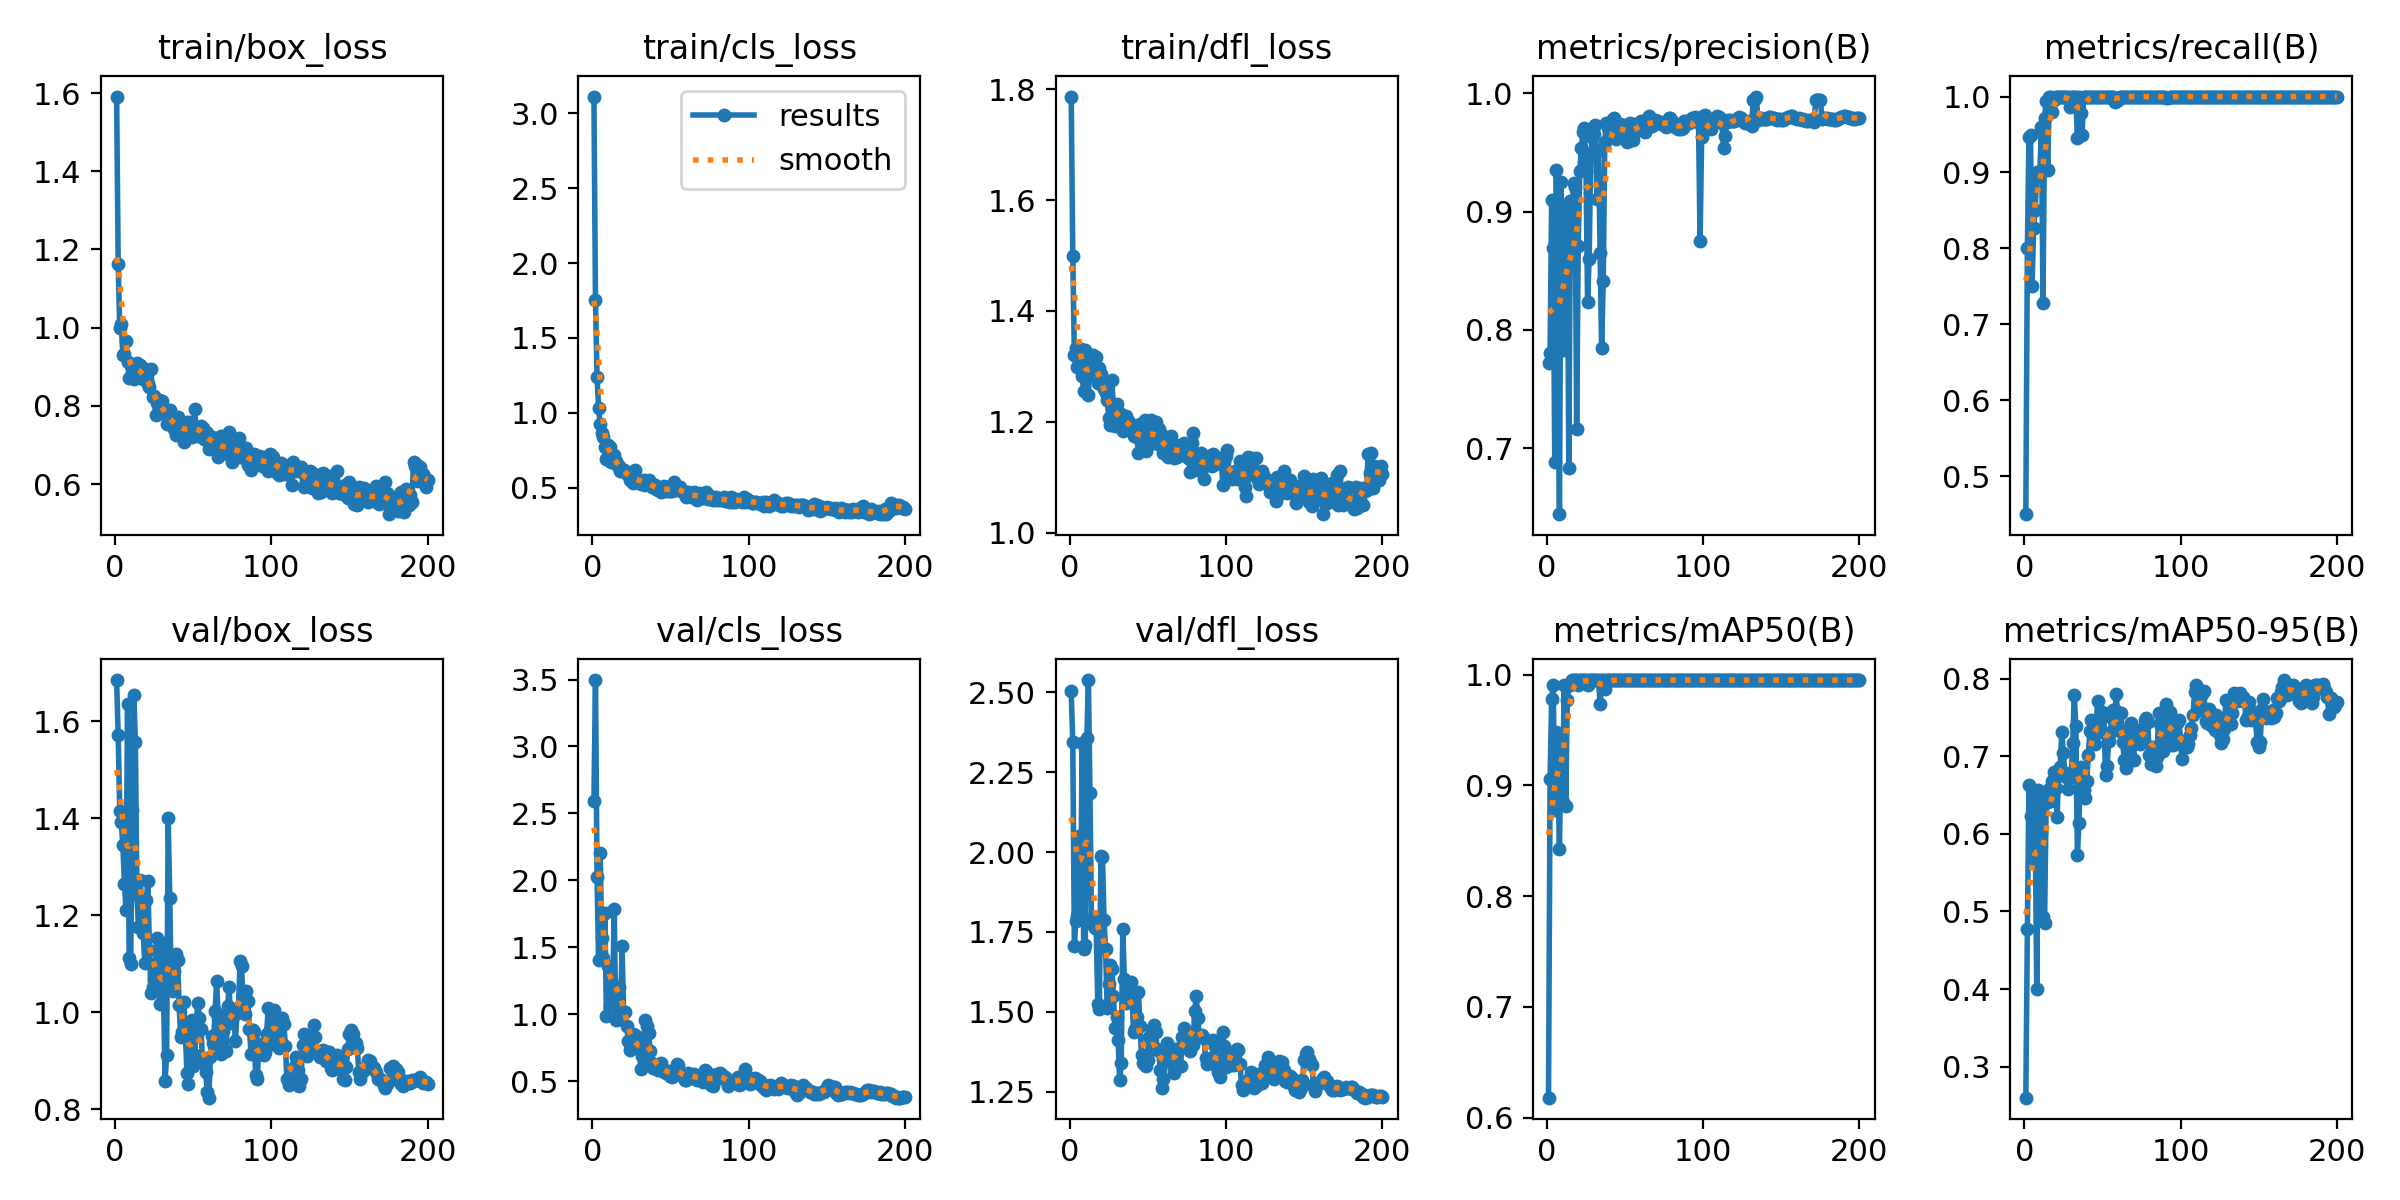

Data behind this chart, as committed beside it:
epoch, train/box_loss, train/cls_loss, train/dfl_loss, metrics/precision(B), metrics/recall(B), metrics/mAP50(B), metrics/mAP50-95(B), val/box_loss, val/cls_loss, val/dfl_loss, lr/pg0, lr/pg1, lr/pg2
1, 1.591, 3.113, 1.787, 0.7723, 0.45, 0.618, 0.26, 1.685, 2.591, 2.503, 8.335e-05, 8.335e-05, 8.335e-05
2, 1.164, 1.752, 1.499, 0.7806, 0.8, 0.9052, 0.478, 1.571, 3.496, 2.344, 0.0001825, 0.0001825, 0.0001825
3, 0.9983, 1.236, 1.32, 0.9097, 0.9464, 0.9783, 0.6636, 1.416, 2.024, 1.707, 0.0002806, 0.0002806, 0.0002806
4, 1.009, 1.033, 1.333, 0.8696, 0.95, 0.9905, 0.6233, 1.392, 1.404, 1.785, 0.0003777, 0.0003777, 0.0003777
5, 0.9298, 0.9233, 1.299, 0.6888, 0.75, 0.8774, 0.5651, 1.344, 2.2, 1.8, 0.0004739, 0.0004739, 0.0004739
6, 0.933, 0.8614, 1.31, 0.9352, 0.8271, 0.9483, 0.6484, 1.265, 1.569, 2.05, 0.000569, 0.000569, 0.000569
7, 0.9657, 0.8381, 1.331, 0.8211, 0.85, 0.9086, 0.6103, 1.212, 1.417, 1.809, 0.0006632, 0.0006632, 0.0006632
8, 0.913, 0.7722, 1.282, 0.6443, 0.9, 0.8421, 0.4003, 1.635, 1.752, 2.343, 0.0007563, 0.0007563, 0.0007563
9, 0.8726, 0.6902, 1.255, 0.9253, 0.8957, 0.9383, 0.6572, 1.112, 0.9861, 1.696, 0.0008485, 0.0008485, 0.0008485
10, 0.9046, 0.7872, 1.33, 0.7834, 0.9, 0.885, 0.636, 1.099, 1.362, 1.708, 0.0009397, 0.0009397, 0.0009397
11, 0.8957, 0.7703, 1.283, 0.8932, 0.9596, 0.9905, 0.6026, 1.417, 1.062, 2.356, 0.00103, 0.00103, 0.00103
12, 0.8696, 0.6685, 1.248, 0.884, 0.7287, 0.8812, 0.4932, 1.655, 1.189, 2.538, 0.001119, 0.001119, 0.001119
13, 0.9045, 0.6974, 1.318, 0.9027, 0.9718, 0.9767, 0.4857, 1.558, 1.152, 2.184, 0.001207, 0.001207, 0.001207
14, 0.9087, 0.7175, 1.296, 0.683, 0.9948, 0.9905, 0.6403, 1.243, 1.782, 1.776, 0.001295, 0.001295, 0.001295
15, 0.8786, 0.6793, 1.321, 0.909, 0.903, 0.9905, 0.6494, 1.175, 0.9537, 1.79, 0.001381, 0.001381, 0.001381
16, 0.905, 0.6542, 1.295, 0.8988, 1, 0.995, 0.6582, 1.274, 1.053, 1.762, 0.001466, 0.001466, 0.001466
17, 0.8924, 0.6412, 1.317, 0.924, 1, 0.995, 0.6426, 1.23, 1.199, 1.762, 0.001535, 0.001535, 0.001535
18, 0.8678, 0.6102, 1.27, 0.9206, 0.9802, 0.995, 0.6676, 1.164, 0.9643, 1.523, 0.001527, 0.001527, 0.001527
19, 0.8955, 0.6199, 1.298, 0.7165, 0.996, 0.995, 0.6803, 1.102, 1.505, 1.508, 0.001519, 0.001519, 0.001519
20, 0.8719, 0.6191, 1.286, 0.8709, 1, 0.9905, 0.6594, 1.232, 1.014, 1.986, 0.00151, 0.00151, 0.00151
21, 0.855, 0.6041, 1.267, 0.934, 1, 0.995, 0.6222, 1.27, 1.013, 1.985, 0.001502, 0.001502, 0.001502
22, 0.8484, 0.5895, 1.26, 0.9537, 1, 0.995, 0.6761, 1.128, 0.9094, 1.786, 0.001494, 0.001494, 0.001494
23, 0.8951, 0.5995, 1.253, 0.9674, 1, 0.995, 0.6868, 1.04, 0.7991, 1.697, 0.001486, 0.001486, 0.001486
24, 0.8234, 0.5504, 1.239, 0.9708, 1, 0.995, 0.7319, 1.052, 0.7319, 1.512, 0.001477, 0.001477, 0.001477
25, 0.8253, 0.5511, 1.207, 0.9341, 1, 0.995, 0.7036, 1.069, 0.7623, 1.587, 0.001469, 0.001469, 0.001469
26, 0.7764, 0.5337, 1.194, 0.8233, 1, 0.9905, 0.6782, 1.102, 0.8499, 1.647, 0.001461, 0.001461, 0.001461
27, 0.8082, 0.6174, 1.275, 0.8602, 1, 0.995, 0.6735, 1.153, 0.8441, 1.633, 0.001453, 0.001453, 0.001453
28, 0.8139, 0.562, 1.226, 0.9492, 1, 0.995, 0.6576, 1.083, 0.784, 1.551, 0.001444, 0.001444, 0.001444
29, 0.7996, 0.5367, 1.192, 0.9629, 0.9869, 0.995, 0.6774, 1.017, 0.8264, 1.451, 0.001436, 0.001436, 0.001436
30, 0.8137, 0.5435, 1.232, 0.9654, 1, 0.995, 0.6737, 1.143, 0.7466, 1.484, 0.001428, 0.001428, 0.001428
31, 0.7943, 0.5252, 1.209, 0.9731, 1, 0.995, 0.7174, 1.048, 0.5932, 1.413, 0.001419, 0.001419, 0.001419
32, 0.7842, 0.5467, 1.202, 0.9105, 1, 0.995, 0.7794, 0.8578, 0.6901, 1.286, 0.001411, 0.001411, 0.001411
33, 0.7531, 0.5499, 1.214, 0.9523, 1, 0.995, 0.7392, 0.9131, 0.68, 1.339, 0.001403, 0.001403, 0.001403
34, 0.767, 0.5149, 1.183, 0.8649, 0.9454, 0.9733, 0.5722, 1.4, 0.9589, 1.758, 0.001395, 0.001395, 0.001395
35, 0.7897, 0.546, 1.204, 0.7844, 1, 0.995, 0.6138, 1.235, 0.9133, 1.602, 0.001386, 0.001386, 0.001386
36, 0.7723, 0.5496, 1.211, 0.8413, 0.9789, 0.995, 0.6857, 1.046, 0.8607, 1.527, 0.001378, 0.001378, 0.001378
37, 0.7525, 0.5238, 1.203, 0.9585, 0.95, 0.9867, 0.6668, 1.044, 0.7259, 1.564, 0.00137, 0.00137, 0.00137
38, 0.7422, 0.5014, 1.2, 0.9749, 1, 0.995, 0.6571, 1.085, 0.6353, 1.567, 0.001362, 0.001362, 0.001362
39, 0.7262, 0.5025, 1.193, 0.9702, 1, 0.995, 0.6467, 1.12, 0.5981, 1.593, 0.001353, 0.001353, 0.001353
40, 0.7721, 0.5187, 1.194, 0.9686, 1, 0.995, 0.6676, 1.109, 0.6121, 1.531, 0.001345, 0.001345, 0.001345
41, 0.7485, 0.4873, 1.175, 0.9665, 1, 0.995, 0.7016, 1.015, 0.6191, 1.436, 0.001337, 0.001337, 0.001337
42, 0.7542, 0.4812, 1.186, 0.978, 1, 0.995, 0.7329, 0.9488, 0.5807, 1.447, 0.001329, 0.001329, 0.001329
43, 0.7373, 0.4868, 1.173, 0.979, 1, 0.995, 0.7462, 0.9599, 0.6266, 1.484, 0.00132, 0.00132, 0.00132
44, 0.7081, 0.4738, 1.144, 0.9612, 1, 0.995, 0.7276, 1.022, 0.6321, 1.563, 0.001312, 0.001312, 0.001312
45, 0.7489, 0.4986, 1.195, 0.9711, 1, 0.995, 0.7164, 0.9589, 0.5847, 1.457, 0.001304, 0.001304, 0.001304
46, 0.7586, 0.5124, 1.192, 0.969, 1, 0.995, 0.7426, 0.875, 0.568, 1.364, 0.001296, 0.001296, 0.001296
47, 0.7241, 0.4759, 1.15, 0.974, 1, 0.995, 0.7708, 0.8534, 0.563, 1.341, 0.001287, 0.001287, 0.001287
48, 0.7589, 0.4847, 1.203, 0.9695, 1, 0.995, 0.7315, 0.9297, 0.5576, 1.334, 0.001279, 0.001279, 0.001279
49, 0.7197, 0.4771, 1.147, 0.9731, 1, 0.995, 0.734, 0.985, 0.5774, 1.331, 0.001271, 0.001271, 0.001271
50, 0.7299, 0.4801, 1.176, 0.9682, 1, 0.995, 0.7565, 0.8903, 0.5369, 1.351, 0.001263, 0.001263, 0.001263
51, 0.7925, 0.4796, 1.186, 0.9589, 1, 0.995, 0.7513, 0.9117, 0.5333, 1.422, 0.001254, 0.001254, 0.001254
52, 0.7336, 0.5376, 1.204, 0.9688, 1, 0.995, 0.6754, 0.984, 0.5588, 1.384, 0.001246, 0.001246, 0.001246
53, 0.7237, 0.4843, 1.162, 0.9749, 1, 0.995, 0.6876, 1.018, 0.581, 1.445, 0.001238, 0.001238, 0.001238
54, 0.7349, 0.4955, 1.161, 0.9674, 1, 0.995, 0.7192, 0.9874, 0.6251, 1.458, 0.00123, 0.00123, 0.00123
55, 0.7491, 0.4985, 1.199, 0.9609, 1, 0.995, 0.7299, 0.9649, 0.6191, 1.436, 0.001221, 0.001221, 0.001221
56, 0.7425, 0.5041, 1.173, 0.9667, 1, 0.995, 0.749, 0.9009, 0.5654, 1.383, 0.001213, 0.001213, 0.001213
57, 0.7157, 0.4741, 1.188, 0.9703, 1, 0.995, 0.7591, 0.8934, 0.5462, 1.377, 0.001205, 0.001205, 0.001205
58, 0.7327, 0.4697, 1.158, 0.9752, 0.9929, 0.995, 0.7601, 0.8762, 0.529, 1.318, 0.001197, 0.001197, 0.001197
59, 0.7301, 0.4694, 1.175, 0.9717, 0.9943, 0.995, 0.7802, 0.8361, 0.5048, 1.263, 0.001188, 0.001188, 0.001188
60, 0.6897, 0.4341, 1.143, 0.9765, 0.9958, 0.995, 0.7356, 0.8243, 0.5071, 1.289, 0.00118, 0.00118, 0.00118
... 140 more rows
